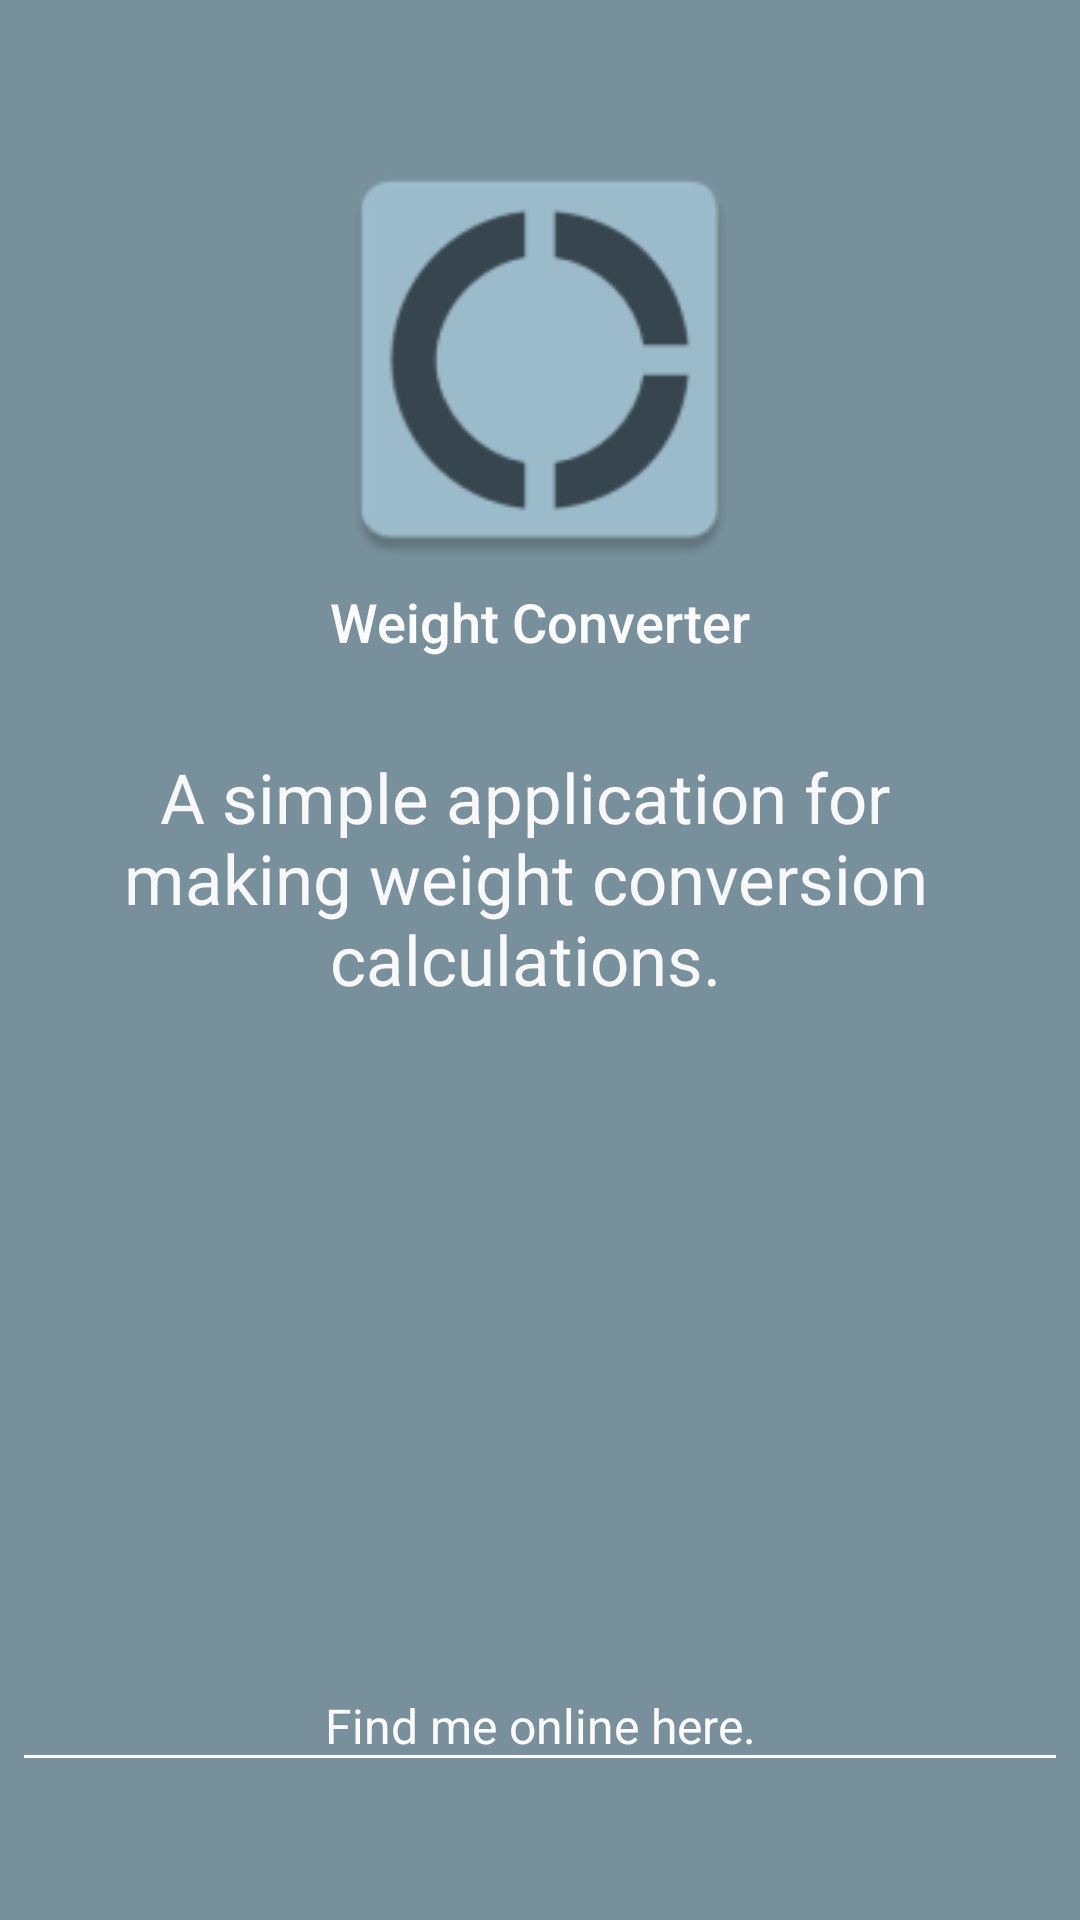

Produce the Android XML layout that renders to this screen, including the resource entries it uses.
<!-- AndroidManifest.xml: application theme AppTheme -->
<!-- res/layout/activity_about.xml -->
<?xml version="1.0" encoding="utf-8"?>
<android.support.constraint.ConstraintLayout
    xmlns:android="http://schemas.android.com/apk/res/android"
    xmlns:app="http://schemas.android.com/apk/res-auto"
    xmlns:tools="http://schemas.android.com/tools"
    android:layout_width="match_parent"
    android:layout_height="match_parent"
    tools:context="com.example.brandon.weightconverter.AboutActivity"
    tools:layout_editor_absoluteX="0dp"
    tools:layout_editor_absoluteY="81dp">

    <ImageView
        android:id="@+id/imageView"
        android:layout_width="150dp"
        android:layout_height="150dp"
        android:layout_marginEnd="8dp"
        android:layout_marginLeft="8dp"
        android:layout_marginRight="8dp"
        android:layout_marginStart="8dp"
        android:layout_marginTop="45dp"
        android:contentDescription="@string/icon_description"
        app:layout_constraintLeft_toLeftOf="parent"
        app:layout_constraintRight_toRightOf="parent"
        app:layout_constraintTop_toTopOf="parent"
        app:srcCompat="@mipmap/ic_launcher"/>

    <TextView
        android:id="@+id/appTitleText"
        android:layout_width="wrap_content"
        android:layout_height="wrap_content"
        android:layout_marginEnd="8dp"
        android:layout_marginLeft="8dp"
        android:layout_marginRight="8dp"
        android:layout_marginStart="8dp"
        android:text="@string/app_name"
        android:textAlignment="center"
        android:textAppearance="@style/TextAppearance.AppCompat.Body2"
        android:textColor="@color/textColor1"
        android:textSize="18sp"
        app:layout_constraintHorizontal_bias="0.501"
        app:layout_constraintLeft_toLeftOf="parent"
        app:layout_constraintRight_toRightOf="parent"
        app:layout_constraintTop_toBottomOf="@+id/imageView"/>

    <TextView
        android:id="@+id/textView"
        android:layout_width="0dp"
        android:layout_height="wrap_content"
        android:layout_marginBottom="8dp"
        android:layout_marginEnd="42dp"
        android:layout_marginLeft="64dp"
        android:layout_marginRight="64dp"
        android:layout_marginStart="32dp"
        android:layout_marginTop="8dp"
        android:layout_weight="1"
        android:text="@string/app_description"
        android:textAlignment="center"
        android:textAppearance="@style/TextAppearance.AppCompat.Body1"
        android:textColor="@color/textColor2"
        android:textSize="23sp"
        app:layout_constraintBottom_toTopOf="@+id/whereToFindMeText"
        app:layout_constraintHorizontal_bias="0.0"
        app:layout_constraintLeft_toLeftOf="parent"
        app:layout_constraintRight_toRightOf="parent"
        app:layout_constraintTop_toBottomOf="@+id/appTitleText"
        app:layout_constraintVertical_bias="0.094"/>

    <TextView
        android:id="@+id/whereToFindMeText"
        android:layout_width="0dp"
        android:layout_height="wrap_content"
        android:layout_above="@+id/link_layout"
        android:layout_alignParentEnd="true"
        android:layout_marginEnd="8dp"
        android:layout_marginLeft="8dp"
        android:layout_marginRight="8dp"
        android:layout_marginStart="8dp"
        android:background="@drawable/background_simple_line"
        android:text="@string/where_to_find_the_author"
        android:textAlignment="center"
        android:textColor="@color/textColor1"
        android:textSize="16sp"
        app:layout_constraintBottom_toTopOf="@+id/link_layout"
        app:layout_constraintHorizontal_bias="0.0"
        app:layout_constraintLeft_toLeftOf="parent"
        app:layout_constraintRight_toRightOf="parent"/>


    <LinearLayout
        android:id="@+id/link_layout"
        android:layout_width="0dp"
        android:layout_height="wrap_content"
        android:layout_alignParentBottom="true"
        android:layout_alignParentStart="true"
        android:layout_marginBottom="4dp"
        android:gravity="center"
        android:orientation="horizontal"
        android:paddingBottom="4dp"
        android:paddingTop="4dp"
        app:layout_constraintBottom_toBottomOf="parent"
        app:layout_constraintHorizontal_bias="0.0"
        app:layout_constraintLeft_toLeftOf="parent"
        app:layout_constraintRight_toRightOf="parent">

        <Space
            android:layout_width="wrap_content"
            android:layout_height="wrap_content"
            android:layout_weight="5"/>

        <ImageButton
            android:id="@+id/about_github"
            android:layout_width="@dimen/link_button_size"
            android:layout_height="@dimen/link_button_size"
            android:background="?android:attr/selectableItemBackgroundBorderless"
            android:contentDescription="@string/link_to_authors_github_account"
            android:onClick="linkButtonClicked"
            android:padding="4dp"
            android:scaleType="fitXY"
            android:src="@drawable/ic_github"/>

        <Space
            android:layout_width="wrap_content"
            android:layout_height="wrap_content"
            android:layout_weight="1"/>

        <ImageButton
            android:id="@+id/about_linkedin"
            android:layout_width="@dimen/link_button_size"
            android:layout_height="@dimen/link_button_size"
            android:background="?android:attr/selectableItemBackgroundBorderless"
            android:contentDescription="@string/link_to_the_authors_linkedin_account"
            android:onClick="linkButtonClicked"
            android:padding="4dp"
            android:scaleType="fitXY"
            android:src="@drawable/ic_linkedin"/>

        <Space
            android:layout_width="wrap_content"
            android:layout_height="wrap_content"
            android:layout_weight="1"/>

        <ImageButton
            android:id="@+id/about_freelancer"
            android:layout_width="@dimen/link_button_size"
            android:layout_height="@dimen/link_button_size"
            android:background="?android:attr/selectableItemBackgroundBorderless"
            android:contentDescription="@string/link_to_the_authors_freelancer_com_account"
            android:onClick="linkButtonClicked"
            android:padding="4dp"
            android:scaleType="fitXY"
            android:src="@drawable/ic_freelancer_24dp"
            android:tint="#6dc0e6"/>

        <Space
            android:layout_width="wrap_content"
            android:layout_height="wrap_content"
            android:layout_weight="5"/>

    </LinearLayout>

</android.support.constraint.ConstraintLayout>
<!-- resources referenced by this layout -->
<resources>
  <color name="textColor1">#FCFCFC</color>
  <color name="textColor2">#F8F8F8</color>
  <dimen name="link_button_size">42dp</dimen>
  <!-- drawable background_simple_line (drawable) -->
  <?xml version="1.0" encoding="utf-8"?>
  <layer-list xmlns:android="http://schemas.android.com/apk/res/android">
  
      <item>
          <shape android:shape="rectangle" >
              <solid android:color="@android:color/transparent" />
          </shape>
      </item>
  
      <item android:top="-5dp" android:right="-5dp" android:left="-5dp">
          <shape>
  
              <stroke
                  android:width="1dp"
                  android:color="#FCFCFC" />
          </shape>
      </item>
  
  </layer-list>
  <!-- mipmap ic_launcher: png bitmap (mipmap-hdpi, 1895 bytes) -->
  <string name="app_description">A simple application for making weight conversion calculations.</string>
  <string name="app_name">Weight Converter</string>
  <string name="icon_description">An image of the app icon</string>
  <string name="link_to_authors_github_account">Author\'s Github Account</string>
  <string name="link_to_the_authors_freelancer_com_account">Author\'s Freelancer Account</string>
  <string name="link_to_the_authors_linkedin_account">Author\'s LinkedIn Account</string>
  <string name="where_to_find_the_author">Find me online here.</string>
  <style name="AppTheme" parent="Theme.AppCompat.Light.DarkActionBar">
          
          <item name="colorPrimary">@color/colorPrimary</item>
          <item name="colorPrimaryDark">@color/colorPrimaryDark</item>
          <item name="colorAccent">@color/colorAccent</item>
          <item name="android:windowBackground">@color/backgroundPrimary</item>
      </style>
  <color name="colorPrimary">#37474f</color>
  <color name="colorPrimaryDark">#242e33</color>
  <color name="colorAccent">#4f5e66</color>
  <color name="backgroundPrimary">#78909C</color>
</resources>
